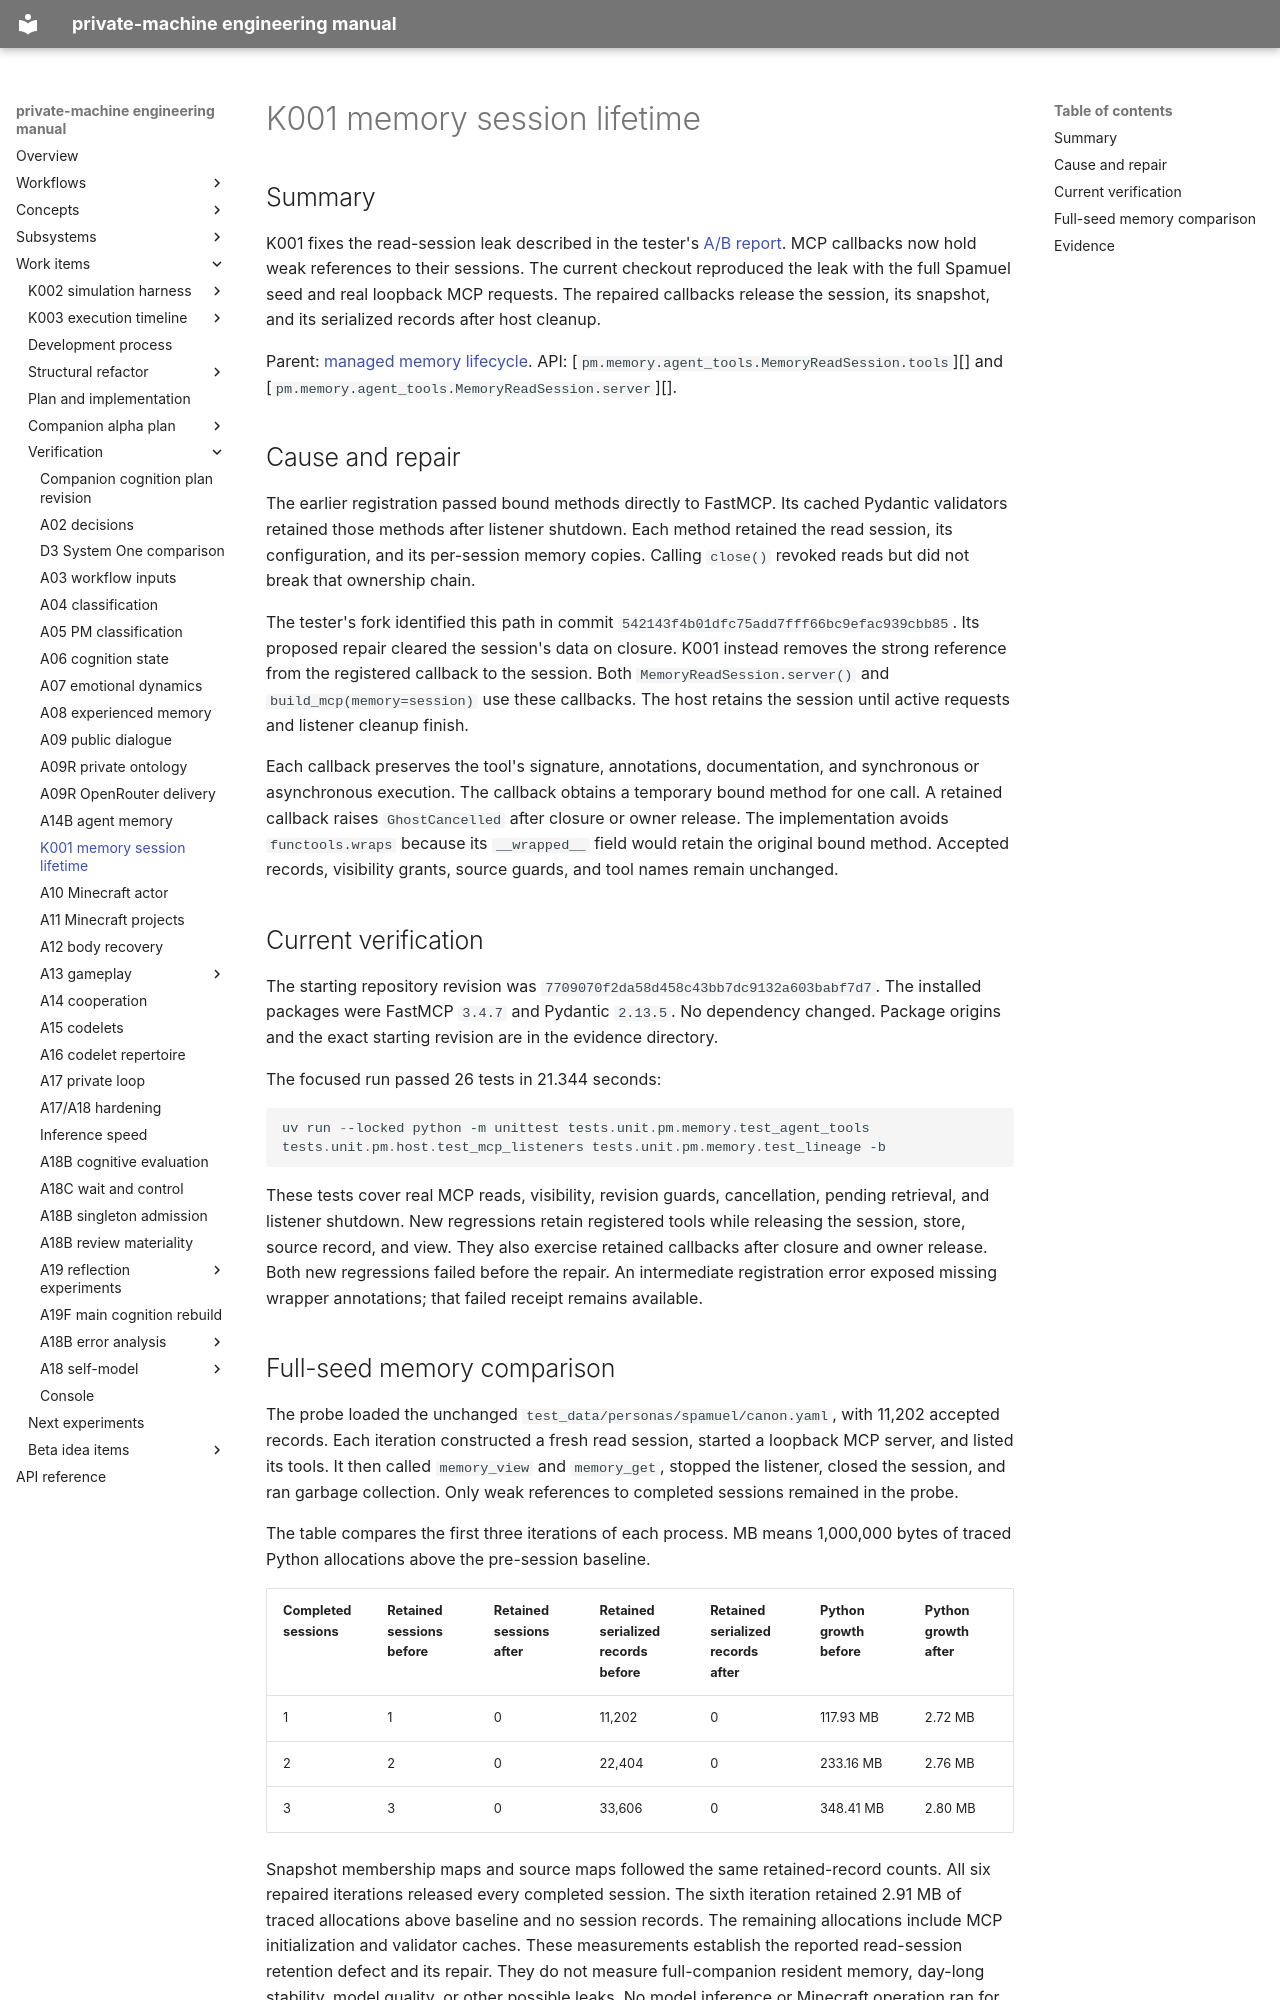

repository: flamingrickpat/private-machine · page: work_items/verification/k001-memory-sessions.html · generator: mkdocs

# K001 memory session lifetime

## Summary

K001 fixes the read-session leak described in the tester's [A/B report](../../ab_test_2026-10-23.md).
MCP callbacks now hold weak references to their sessions.
The current checkout reproduced the leak with the full Spamuel seed and real loopback MCP requests.
The repaired callbacks release the session, its snapshot, and its serialized records after host cleanup.

Parent: [managed memory lifecycle](../../subsystems/agent-memory-lifecycle.md).
API: [`pm.memory.agent_tools.MemoryReadSession.tools`][] and [`pm.memory.agent_tools.MemoryReadSession.server`][].

## Cause and repair

The earlier registration passed bound methods directly to FastMCP.
Its cached Pydantic validators retained those methods after listener shutdown.
Each method retained the read session, its configuration, and its per-session memory copies.
Calling `close()` revoked reads but did not break that ownership chain.

The tester's fork identified this path in commit `542143f4b01dfc75add7fff66bc9efac939cbb85`.
Its proposed repair cleared the session's data on closure.
K001 instead removes the strong reference from the registered callback to the session.
Both `MemoryReadSession.server()` and `build_mcp(memory=session)` use these callbacks.
The host retains the session until active requests and listener cleanup finish.

Each callback preserves the tool's signature, annotations, documentation, and synchronous or asynchronous execution.
The callback obtains a temporary bound method for one call.
A retained callback raises `GhostCancelled` after closure or owner release.
The implementation avoids `functools.wraps` because its `__wrapped__` field would retain the original bound method.
Accepted records, visibility grants, source guards, and tool names remain unchanged.

## Current verification

The starting repository revision was `7709070f2da58d458c43bb7dc9132a603babf7d7`.
The installed packages were FastMCP `3.4.7` and Pydantic `2.13.5`.
No dependency changed.
Package origins and the exact starting revision are in the evidence directory.

The focused run passed 26 tests in 21.344 seconds:

```powershell
uv run --locked python -m unittest tests.unit.pm.memory.test_agent_tools tests.unit.pm.host.test_mcp_listeners tests.unit.pm.memory.test_lineage -b
```

These tests cover real MCP reads, visibility, revision guards, cancellation, pending retrieval, and listener shutdown.
New regressions retain registered tools while releasing the session, store, source record, and view.
They also exercise retained callbacks after closure and owner release.
Both new regressions failed before the repair.
An intermediate registration error exposed missing wrapper annotations; that failed receipt remains available.
